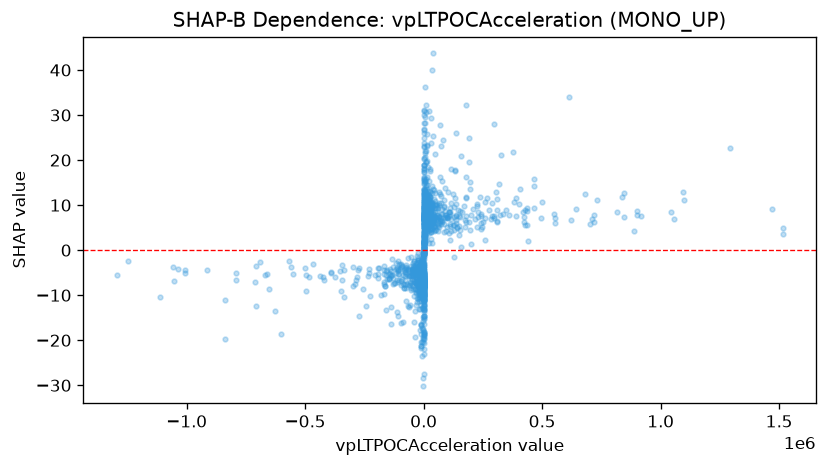

Source data for this figure (header and first rows):
feature_value, shap_value
6069, 2.495
257045, 2.165
260358, 7.183
209.4, 2.16
5478, 3.115
126600, 4.559
126600, -1.616
163.5, 17.86
-311, -7.669
429.7, 3.471
-210.8, -9.166
-12.3, -11.11
-825.7, -7.415
1357, 4.221
-23041, -3.627
177625, 11.58
-761.9, -0.9847
-82779, -4.508
-41973, -2.46
78669, 9.151
2309, 7.618
-17460, -6.779
-18.5, -5.374
-391.4, -6.739
-350, -14.51
31346, 10.44
1833, 8.141
2098, 7.802
-254.6, -8.136
-22361, -0.5519
46607, 4.53
12929, 5.978
-19159, -11.18
34749, 6.202
34749, 10.71
3484, 9.102
17772, 6.994
4964, 4.866
-4762, -3.912
781.9, 8.262
-14731, -6.876
149821, 3.387
-10585, -9.217
-30550, -7.182
-1871, -5.753
-880.1, -5.083
11805, 10.44
11805, 7.71
26418, 11.91
38317, 43.68
-7934, -7.7
-7934, -1.849
-5249, -6.725
7731, 5.132
9891, 6.405
5108, 10.15
-166570, -4.396
-29608, -4.763
16993, 13.05
-20434, -5.327
... 1,441 more rows
